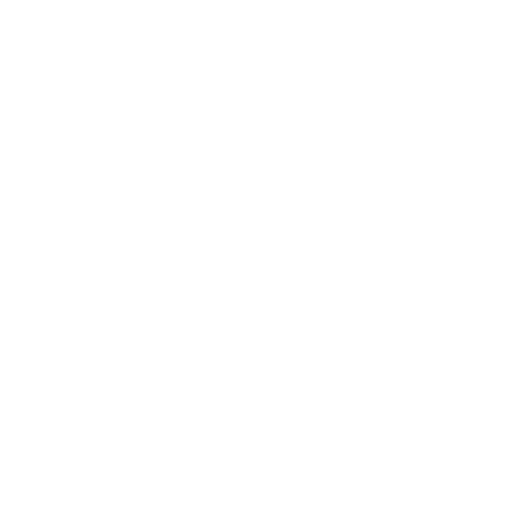
t = 0.00 s
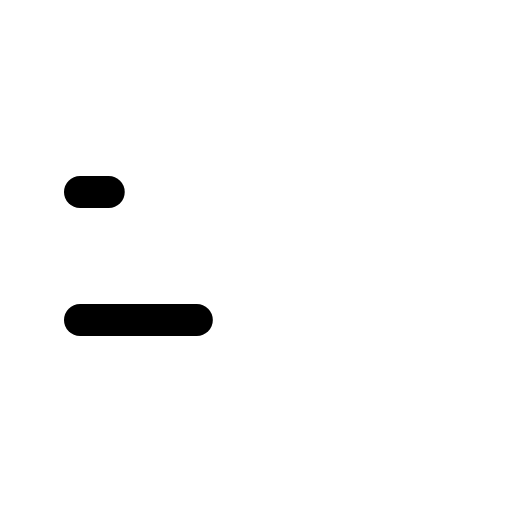
t = 0.60 s
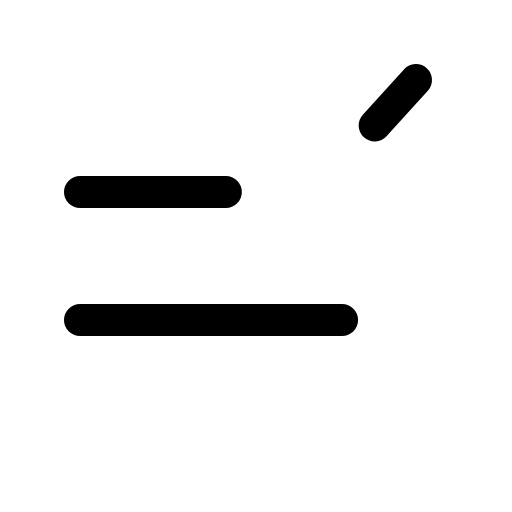
t = 0.98 s
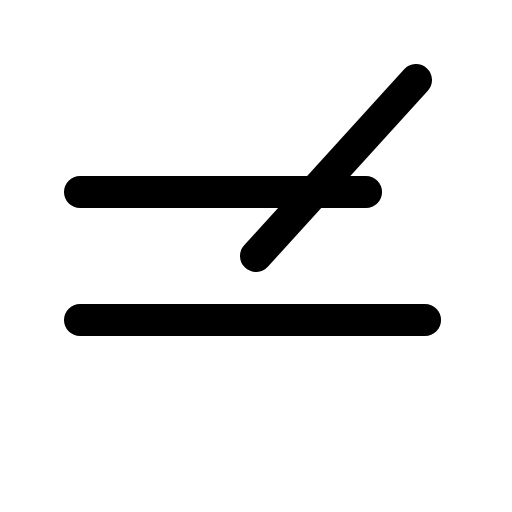
t = 1.35 s
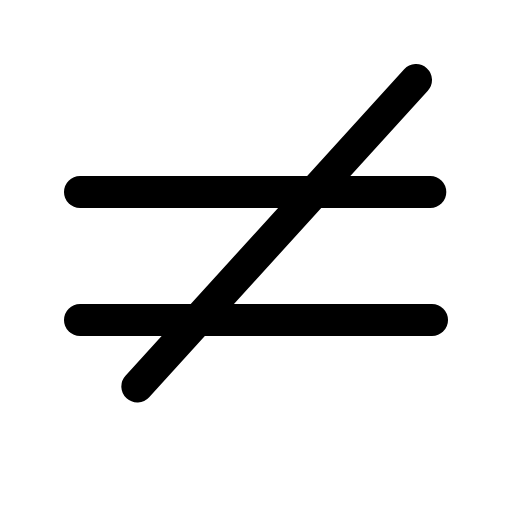
t = 1.73 s
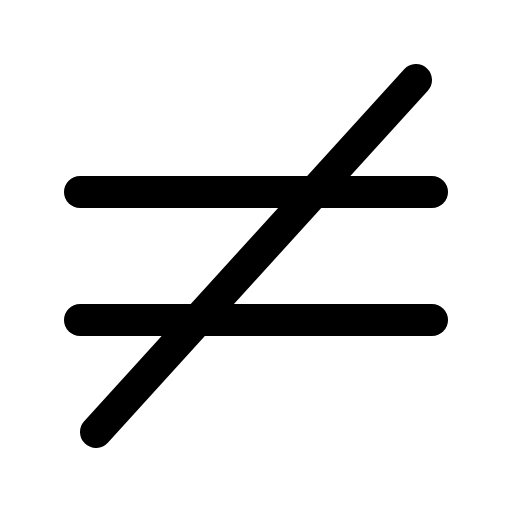
t = 2.10 s

The animated SVG that drew these frames (rendered in a browser with its animation timeline set to each time). Animation: 1 CSS @keyframes rule; one cycle of 2.10 s.

<svg xmlns="http://www.w3.org/2000/svg" viewBox="0 0 256 256">
  <style>
    .draw-line {
      stroke-dasharray: 1;
      stroke-dashoffset: 1;
      animation: phosphor-draw-in 1.5s ease-in-out forwards;
    }
    @keyframes phosphor-draw-in {
      to { stroke-dashoffset: 0; }
    }
  </style><rect width="256" height="256" fill="none"/><line x1="40" y1="160" x2="216" y2="160" stroke="currentColor" stroke-linecap="round" stroke-linejoin="round" stroke-width="16" class="draw-line" pathLength="1" style="animation-delay: 0s"/><line x1="40" y1="96" x2="216" y2="96" stroke="currentColor" stroke-linecap="round" stroke-linejoin="round" stroke-width="16" class="draw-line" pathLength="1" style="animation-delay: 0.3s"/><line x1="208" y1="40" x2="48" y2="216" fill="none" stroke="currentColor" stroke-linecap="round" stroke-linejoin="round" stroke-width="16" class="draw-line" pathLength="1" style="animation-delay: 0.6s"/></svg>
